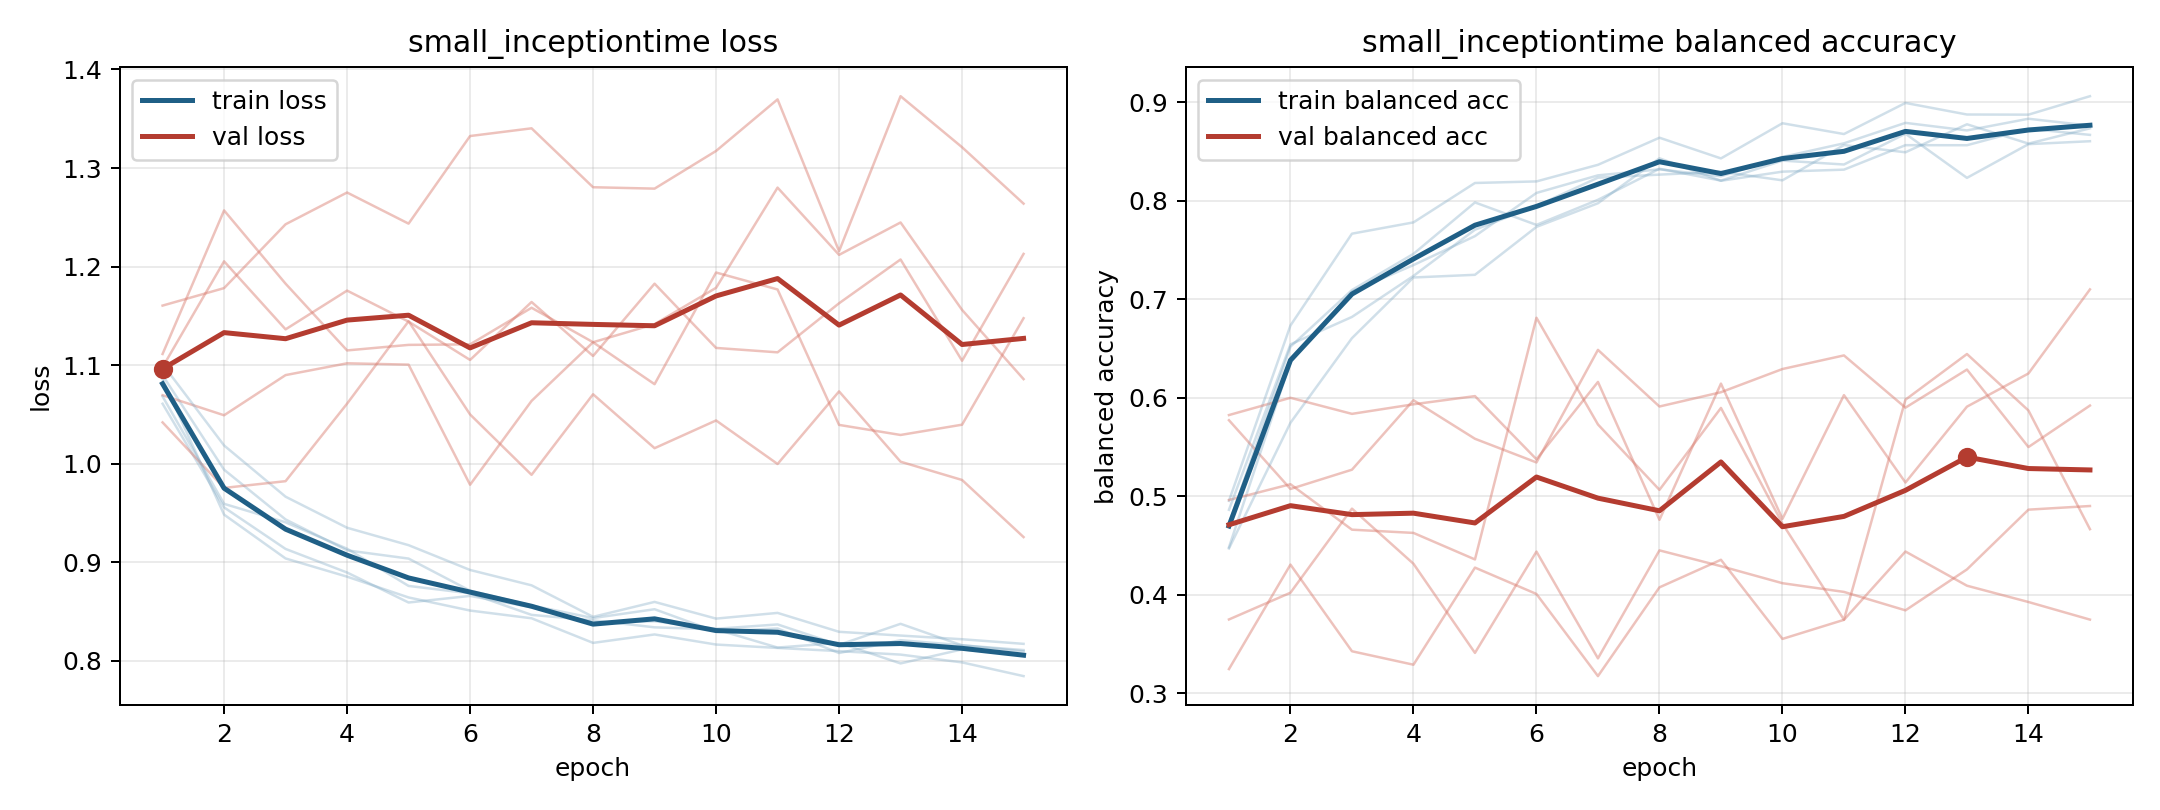

Values plotted in this chart, from the file beside it:
model, fold, epoch, train_loss, train_balanced_accuracy, val_loss, val_balanced_accuracy
small_inceptiontime, 1, 1, 1.086, 0.4954, 1.16, 0.3245
small_inceptiontime, 1, 2, 0.9484, 0.6735, 1.178, 0.4306
small_inceptiontime, 1, 3, 0.9039, 0.7667, 1.243, 0.3426
small_inceptiontime, 1, 4, 0.8854, 0.7782, 1.275, 0.3289
small_inceptiontime, 1, 5, 0.8644, 0.8182, 1.244, 0.4276
small_inceptiontime, 1, 6, 0.8511, 0.8198, 1.332, 0.4008
small_inceptiontime, 1, 7, 0.8432, 0.8367, 1.34, 0.3174
small_inceptiontime, 1, 8, 0.8183, 0.8642, 1.28, 0.4075
small_inceptiontime, 1, 9, 0.8268, 0.8432, 1.279, 0.4355
small_inceptiontime, 1, 10, 0.8166, 0.8789, 1.317, 0.3551
small_inceptiontime, 1, 11, 0.8132, 0.8679, 1.37, 0.3745
small_inceptiontime, 1, 12, 0.8099, 0.8995, 1.216, 0.4439
small_inceptiontime, 1, 13, 0.8064, 0.8877, 1.373, 0.4092
small_inceptiontime, 1, 14, 0.7985, 0.8876, 1.321, 0.3926
small_inceptiontime, 1, 15, 0.7846, 0.9063, 1.264, 0.3748
small_inceptiontime, 2, 1, 1.061, 0.4722, 1.098, 0.5772
small_inceptiontime, 2, 2, 0.9557, 0.652, 1.205, 0.5074
small_inceptiontime, 2, 3, 0.9136, 0.7095, 1.136, 0.527
small_inceptiontime, 2, 4, 0.8896, 0.7462, 1.176, 0.5976
small_inceptiontime, 2, 5, 0.8592, 0.7984, 1.144, 0.5584
small_inceptiontime, 2, 6, 0.8659, 0.7756, 1.105, 0.5344
small_inceptiontime, 2, 7, 0.8544, 0.8011, 1.164, 0.6487
small_inceptiontime, 2, 8, 0.8389, 0.8327, 1.109, 0.5912
small_inceptiontime, 2, 9, 0.8402, 0.8206, 1.183, 0.6057
small_inceptiontime, 2, 10, 0.8325, 0.8409, 1.117, 0.6292
small_inceptiontime, 2, 11, 0.837, 0.837, 1.113, 0.6431
small_inceptiontime, 2, 12, 0.8163, 0.8682, 1.163, 0.59
small_inceptiontime, 2, 13, 0.8376, 0.8234, 1.207, 0.6287
small_inceptiontime, 2, 14, 0.8158, 0.8576, 1.104, 0.55
small_inceptiontime, 2, 15, 0.811, 0.8606, 1.213, 0.5921
small_inceptiontime, 3, 1, 1.09, 0.4482, 1.07, 0.4962
small_inceptiontime, 3, 2, 0.994, 0.6366, 1.049, 0.5122
small_inceptiontime, 3, 3, 0.9435, 0.708, 1.09, 0.4661
small_inceptiontime, 3, 4, 0.9121, 0.7348, 1.102, 0.4628
small_inceptiontime, 3, 5, 0.9038, 0.7642, 1.101, 0.4359
small_inceptiontime, 3, 6, 0.8712, 0.8081, 0.9787, 0.6813
small_inceptiontime, 3, 7, 0.8562, 0.8259, 1.064, 0.5729
small_inceptiontime, 3, 8, 0.8434, 0.832, 1.123, 0.5065
small_inceptiontime, 3, 9, 0.8524, 0.825, 1.081, 0.5897
small_inceptiontime, 3, 10, 0.8297, 0.8446, 1.194, 0.4722
small_inceptiontime, 3, 11, 0.8329, 0.8585, 1.177, 0.3747
small_inceptiontime, 3, 12, 0.808, 0.8793, 1.039, 0.5981
small_inceptiontime, 3, 13, 0.821, 0.8716, 1.029, 0.6445
small_inceptiontime, 3, 14, 0.8159, 0.8834, 1.04, 0.5871
small_inceptiontime, 3, 15, 0.8097, 0.8764, 1.148, 0.4666
small_inceptiontime, 4, 1, 1.101, 0.447, 1.042, 0.5825
small_inceptiontime, 4, 2, 1.019, 0.5747, 0.9755, 0.6
small_inceptiontime, 4, 3, 0.9666, 0.6606, 0.9823, 0.5837
small_inceptiontime, 4, 4, 0.9351, 0.7222, 1.061, 0.5934
small_inceptiontime, 4, 5, 0.9174, 0.725, 1.145, 0.6017
small_inceptiontime, 4, 6, 0.8922, 0.7736, 1.05, 0.5376
small_inceptiontime, 4, 7, 0.8766, 0.7976, 0.9887, 0.6162
small_inceptiontime, 4, 8, 0.8447, 0.8433, 1.07, 0.4761
small_inceptiontime, 4, 9, 0.8598, 0.8204, 1.016, 0.6144
small_inceptiontime, 4, 10, 0.8429, 0.8297, 1.044, 0.4771
small_inceptiontime, 4, 11, 0.8487, 0.8317, 0.9997, 0.6027
small_inceptiontime, 4, 12, 0.8295, 0.8566, 1.073, 0.514
small_inceptiontime, 4, 13, 0.8257, 0.8565, 1.002, 0.591
small_inceptiontime, 4, 14, 0.822, 0.8733, 0.9835, 0.6247
small_inceptiontime, 4, 15, 0.8173, 0.8671, 0.9256, 0.7101
... 15 more rows
